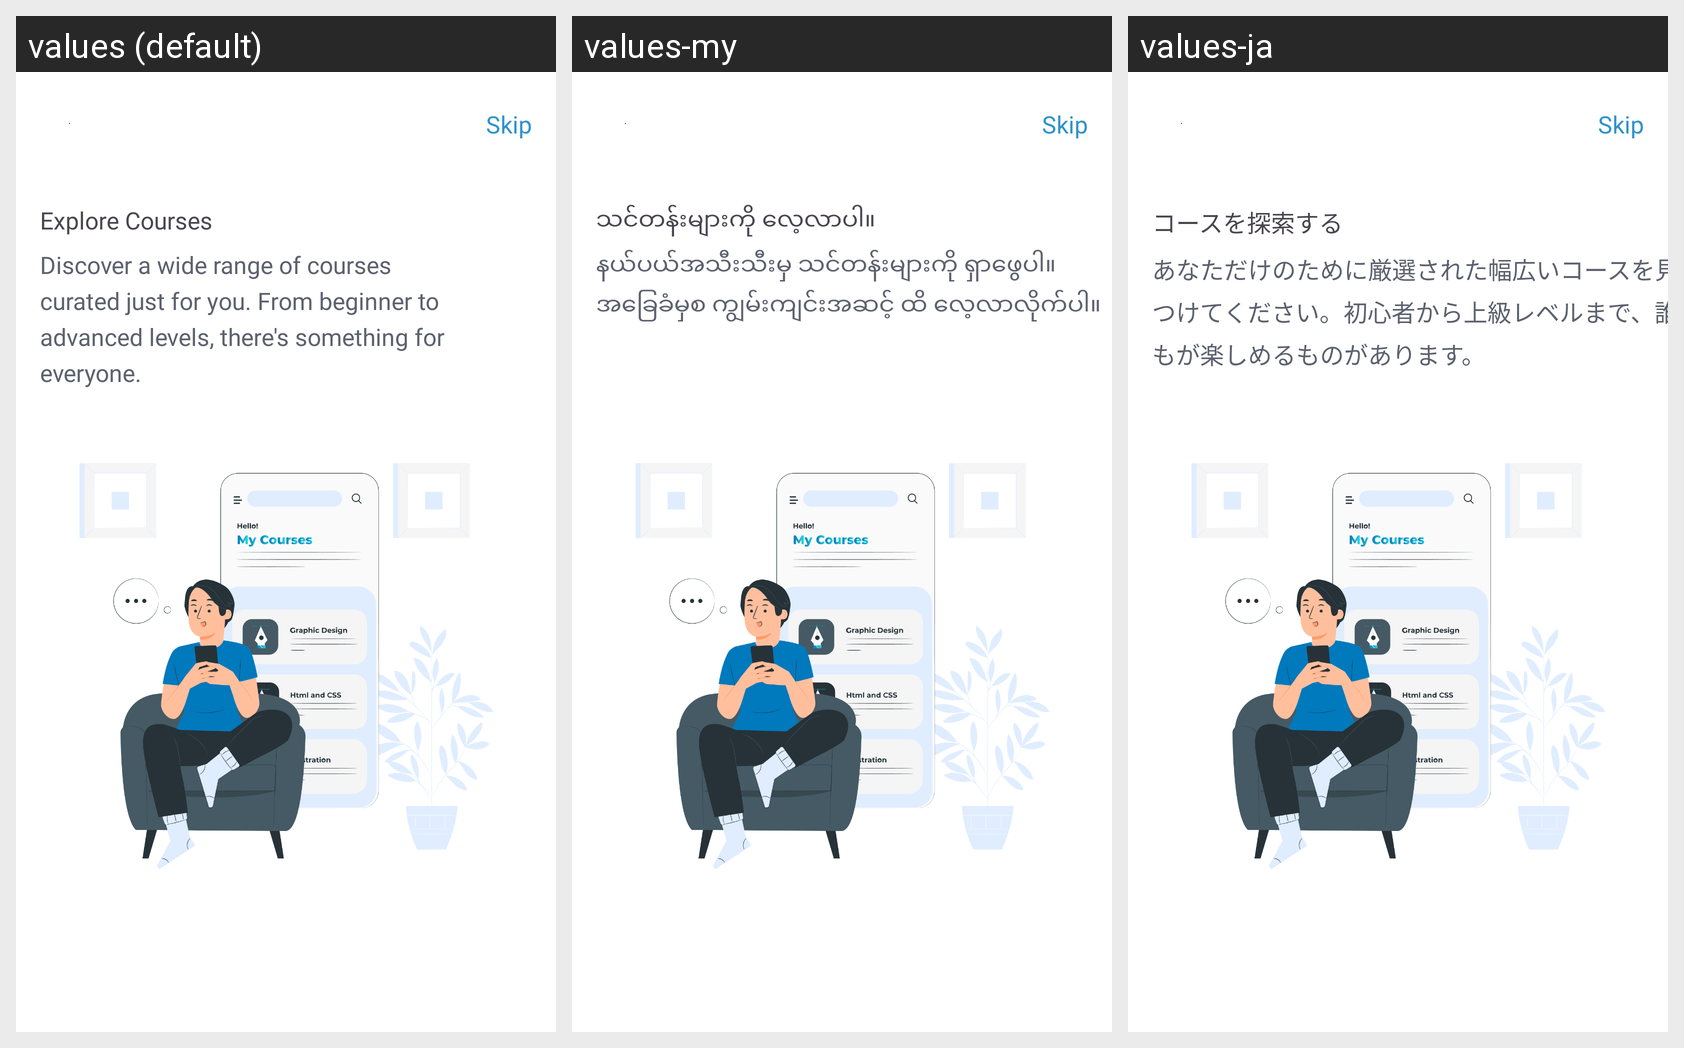

Locale-by-locale string values for the Android screen shown in this grid:
Android screen res/layout/fragment_second_onboarding.xml rendered under 3 locales, left to right: values (default), values-my, values-ja. Device: Nexus 5 (rendered at 1080×1920; each locale shown at half size, 540×960, under a caption strip naming it); theme Theme.CodeWallEdu2024.
Strings drawn on this screen, with the default value and each locale's value (text and hints the layout hard-codes, and strings that could not be matched under every locale, appear in the picture but are not listed):

skip
  values: Skip
  values-my: Skip
  values-ja: Skip

title_second_onboarding_screen
  values: Explore Courses
  values-my: သင်တန်းများကို လေ့လာပါ။
  values-ja: コースを探索する

subtitle_second_onboarding_screen
  values: Discover a wide range of courses
      curated just for you. From beginner to
      advanced levels, there's something for
      everyone.
  values-my: နယ်ပယ်အသီးသီးမှ သင်တန်းများကို ရှာဖွေပါ။ အခြေခံမှစ ကျွမ်းကျင်းအဆင့် ထိ လေ့လာလိုက်ပါ။
  values-ja: あなただけのために厳選された幅広いコースを見つけてください。初心者から上級レベルまで、誰もが楽しめるものがあります。
